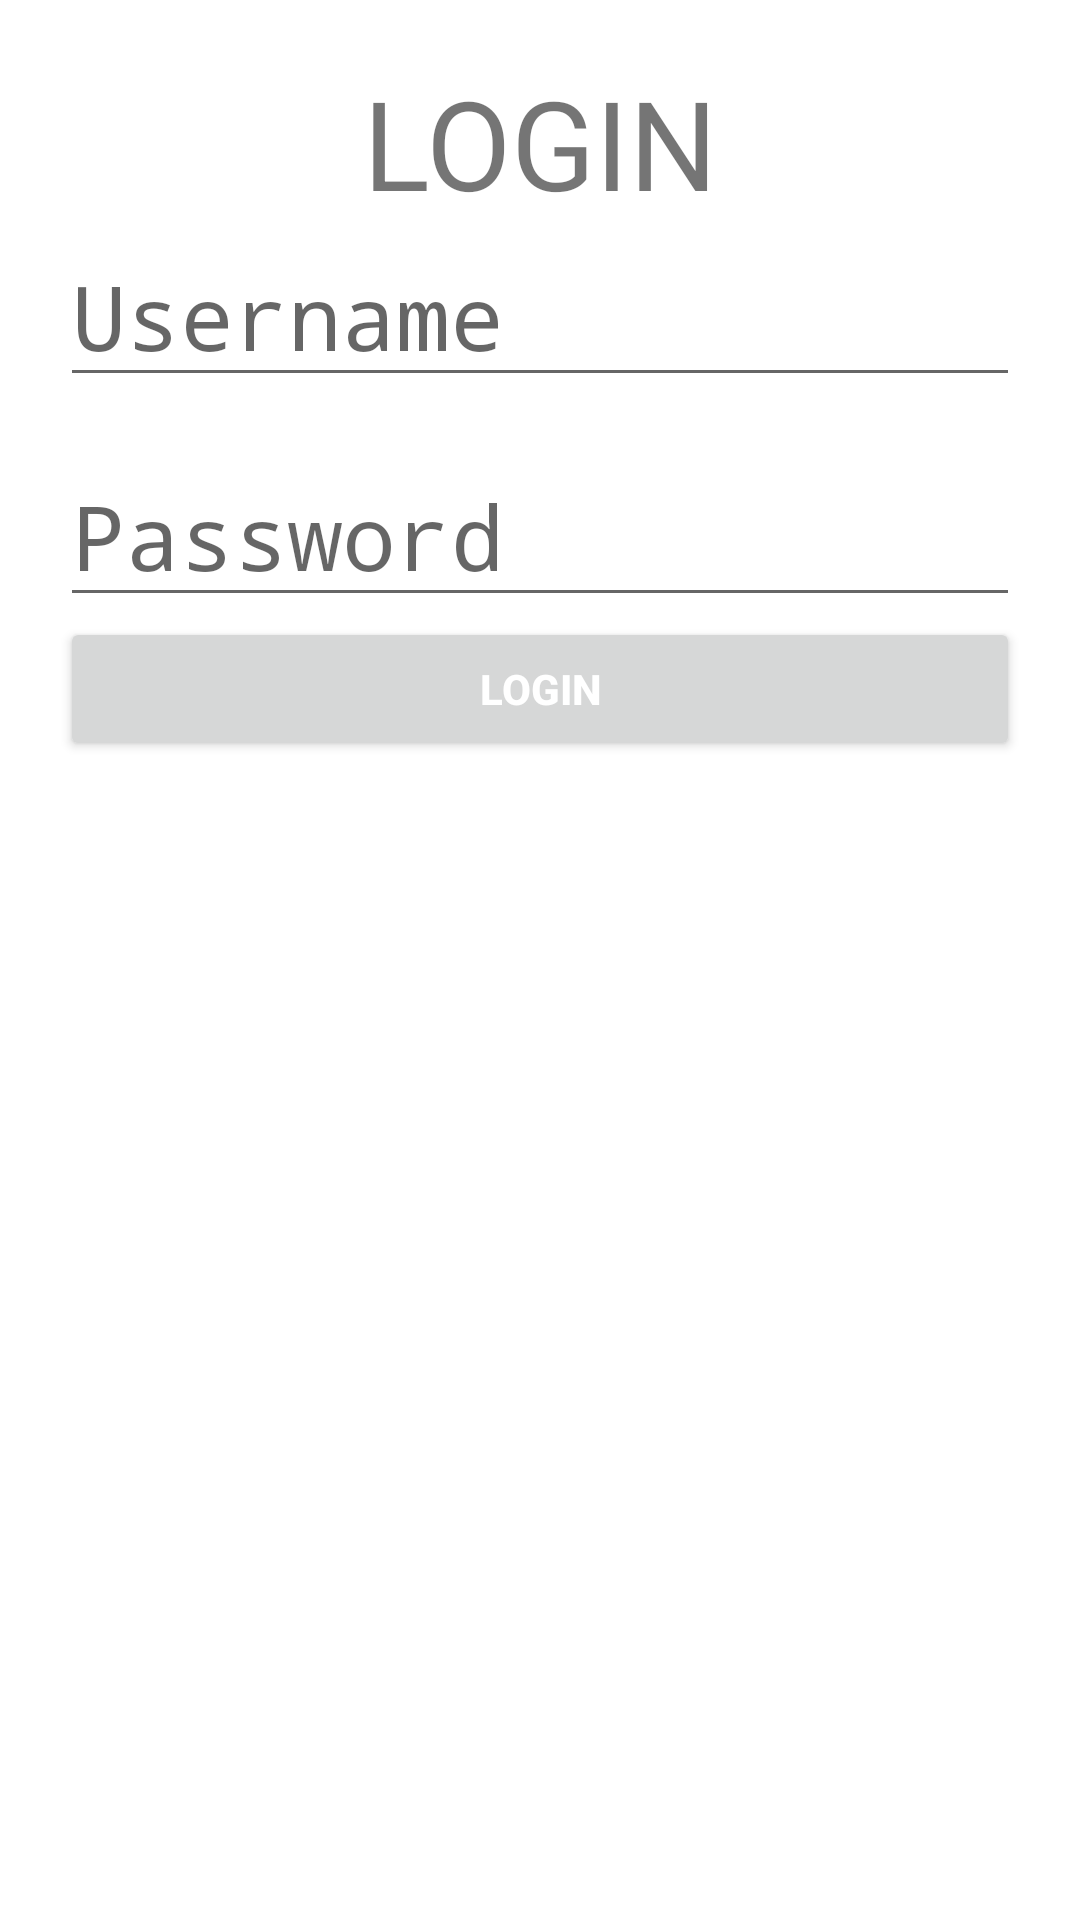

Layout XML and referenced resources for this Android screen:
<!-- AndroidManifest.xml: application theme Theme.TugasEmpat -->
<!-- res/layout/activity_main.xml -->
<?xml version="1.0" encoding="utf-8"?>
<LinearLayout xmlns:android="http://schemas.android.com/apk/res/android"
    xmlns:app="http://schemas.android.com/apk/res-auto"
    xmlns:tools="http://schemas.android.com/tools"
    android:layout_width="match_parent"
    android:layout_height="match_parent"
    tools:context=".MainActivity"
    android:orientation="vertical"
    android:padding="20dp">

    <TextView
        android:layout_width="match_parent"
        android:layout_height="wrap_content"
        android:text="LOGIN"
        android:textSize="20pt"
        android:textAlignment="center"
        android:gravity="center_horizontal">
    </TextView>

    <EditText
        android:id="@+id/edittext_username"
        android:layout_width="match_parent"
        android:layout_height="wrap_content"
        android:hint="Username"
        android:inputType="textCapWords"
        android:layout_marginBottom="16dp"
        android:textSize="30sp"
        android:fontFamily="monospace"
        android:layout_above="@+id/edittext_password">
    </EditText>

    <EditText
        android:id="@+id/edittext_password"
        android:layout_width="match_parent"
        android:layout_height="wrap_content"
        android:hint="Password"
        android:inputType="textCapWords"
        android:layout_centerVertical="true"
        android:textSize="30sp"
        android:fontFamily="monospace">
    </EditText>

    <Button
        android:text="LOGIN"
        android:textColor="#FFFF"
        android:layout_width="match_parent"
        android:layout_height="wrap_content"
        android:layout_alignParentBottom="true"
        android:layout_centerHorizontal="true"
        android:id="@+id/button2"
        android:textStyle="normal|bold">
    </Button>
</LinearLayout>
<!-- resources referenced by this layout -->
<resources>
  <style name="Theme.TugasEmpat" parent="Theme.MaterialComponents.DayNight.DarkActionBar">
          
          <item name="colorPrimary">@color/purple_500</item>
          <item name="colorPrimaryVariant">@color/purple_700</item>
          <item name="colorOnPrimary">@color/white</item>
          
          <item name="colorSecondary">@color/teal_200</item>
          <item name="colorSecondaryVariant">@color/teal_700</item>
          <item name="colorOnSecondary">@color/black</item>
          
          <item name="android:statusBarColor" tools:targetApi="l">?attr/colorPrimaryVariant</item>
          
      </style>
  <!-- not gathered from this repository: default colours our renderer supplied (Android Studio template values) -->
  <color name="purple_500">#FF6200EE</color>
  <color name="purple_700">#FF3700B3</color>
  <color name="teal_200">#FF03DAC5</color>
  <color name="teal_700">#FF018786</color>
  <color name="black">#FF000000</color>
  <color name="white">#FFFFFFFF</color>
</resources>
